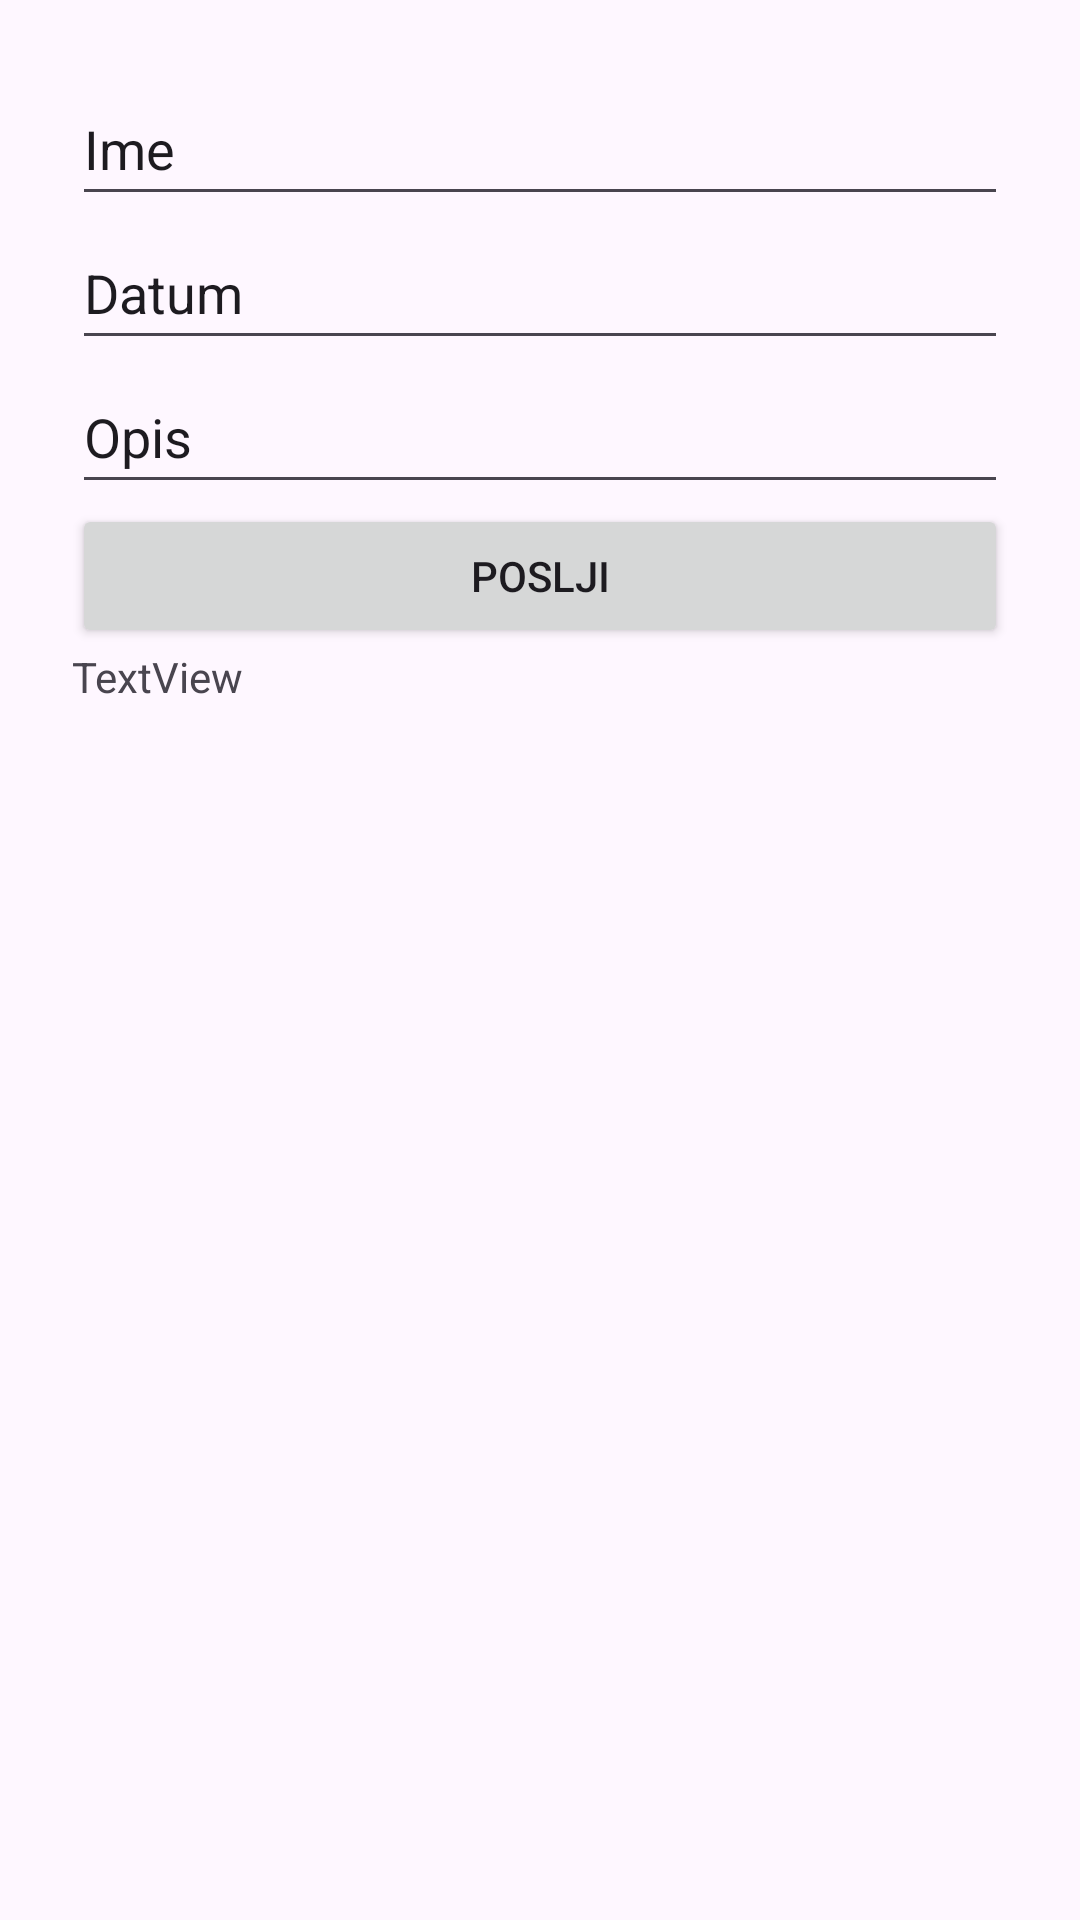

Produce the Android XML layout that renders to this screen, including the resource entries it uses.
<!-- AndroidManifest.xml: application theme Theme.EzavetisceApp -->
<!-- res/layout/activity_add_pet.xml -->
<?xml version="1.0" encoding="utf-8"?>
<androidx.constraintlayout.widget.ConstraintLayout xmlns:android="http://schemas.android.com/apk/res/android"
    xmlns:app="http://schemas.android.com/apk/res-auto"
    xmlns:tools="http://schemas.android.com/tools"
    android:layout_width="match_parent"
    android:layout_height="match_parent"
    tools:context=".AddPetActivity">

    <LinearLayout
        android:layout_width="0dp"
        android:layout_height="0dp"
        android:layout_marginStart="24dp"
        android:layout_marginTop="24dp"
        android:layout_marginEnd="24dp"
        android:layout_marginBottom="24dp"
        android:orientation="vertical"
        app:layout_constraintBottom_toBottomOf="parent"
        app:layout_constraintEnd_toEndOf="parent"
        app:layout_constraintStart_toStartOf="parent"
        app:layout_constraintTop_toTopOf="parent">

        <EditText
            android:id="@+id/teName"
            android:layout_width="match_parent"
            android:layout_height="wrap_content"
            android:ems="10"
            android:inputType="text"
            android:minHeight="48dp"
            android:text="Ime" />

        <EditText
            android:id="@+id/teDate"
            android:layout_width="match_parent"
            android:layout_height="wrap_content"
            android:ems="10"
            android:inputType="text"
            android:minHeight="48dp"
            android:text="Datum" />

        <EditText
            android:id="@+id/teType"
            android:layout_width="match_parent"
            android:layout_height="wrap_content"
            android:ems="10"
            android:inputType="text"
            android:minHeight="48dp"
            android:text="Opis" />

        <Button
            android:id="@+id/submit"
            android:layout_width="match_parent"
            android:layout_height="wrap_content"
            android:onClick="addPet"
            android:text="Poslji" />

        <TextView
            android:id="@+id/status"
            android:layout_width="match_parent"
            android:layout_height="wrap_content"
            android:text="TextView" />

    </LinearLayout>
</androidx.constraintlayout.widget.ConstraintLayout>
<!-- resources referenced by this layout -->
<resources>
  <style name="Theme.EzavetisceApp" parent="Base.Theme.EzavetisceApp" />
  <style name="Base.Theme.EzavetisceApp" parent="Theme.Material3.DayNight.NoActionBar">
          
          
      </style>
</resources>
